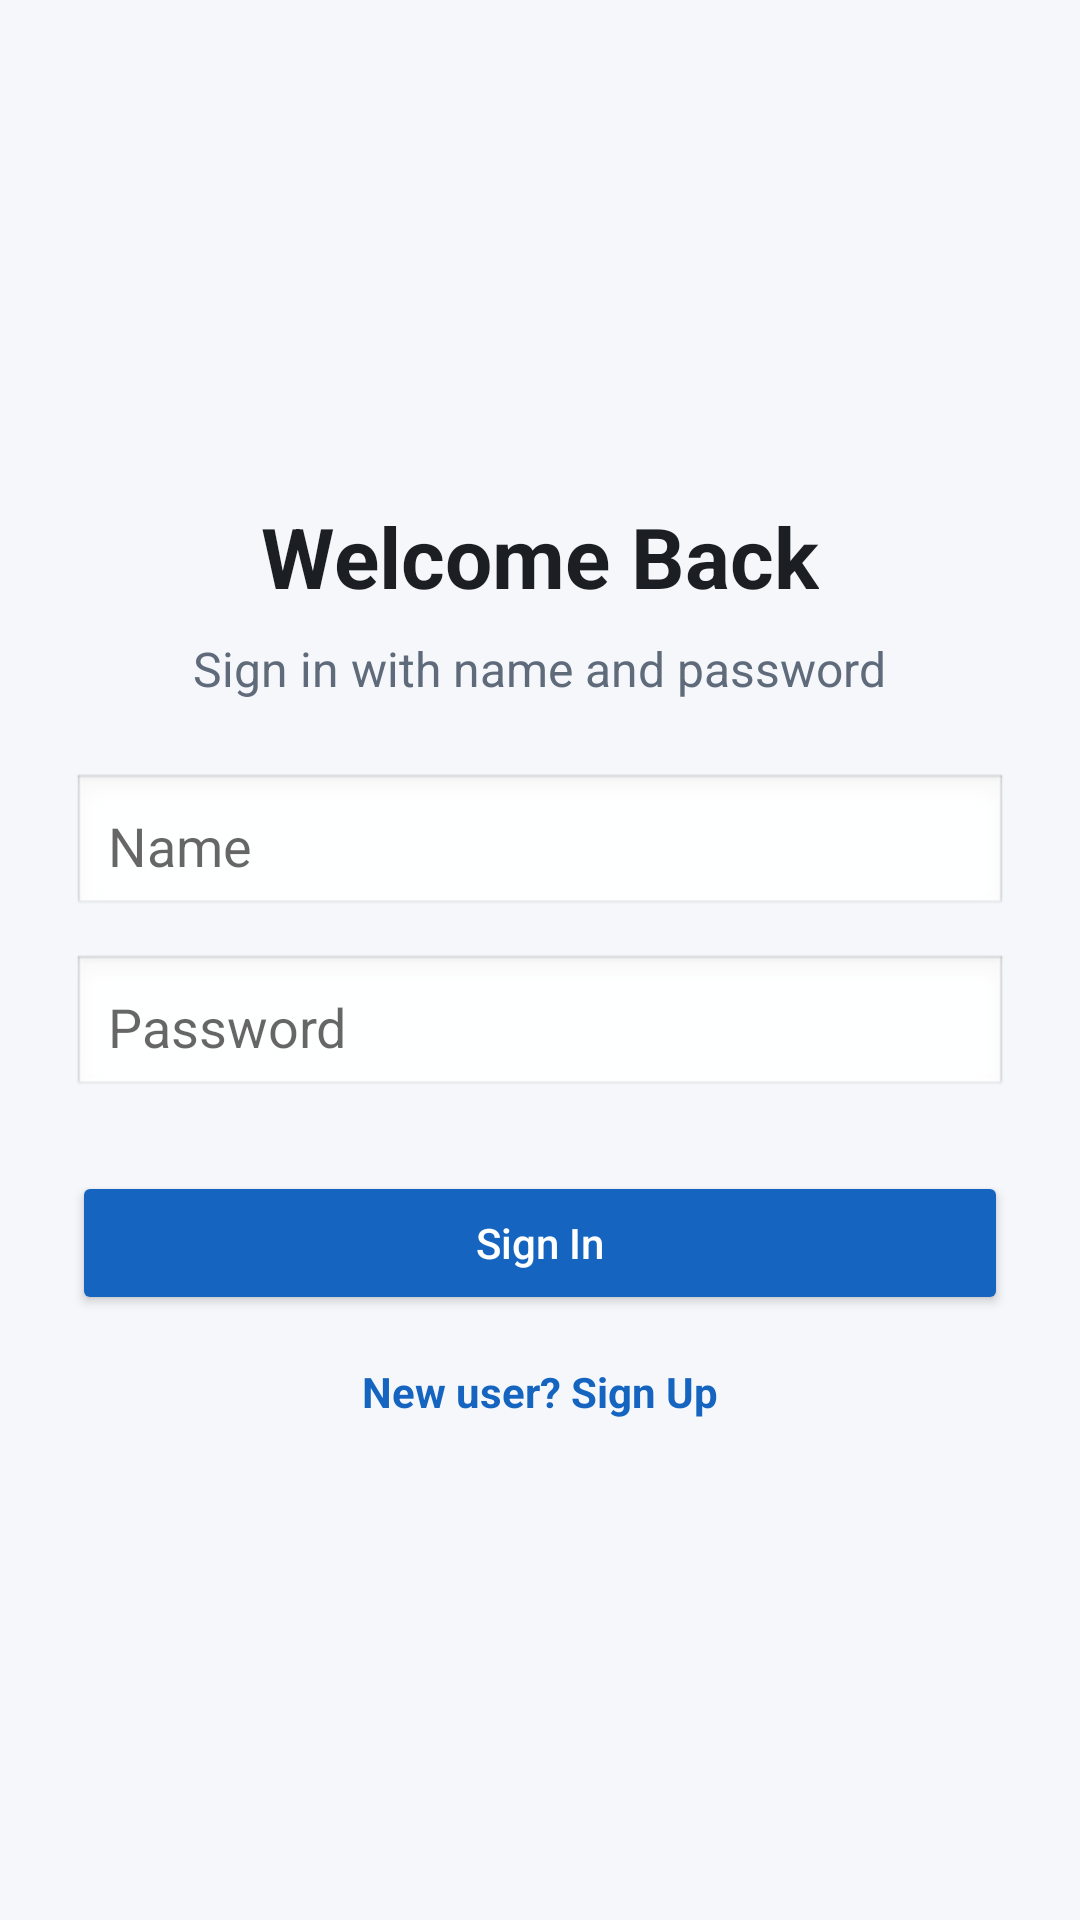

Layout XML and referenced resources for this Android screen:
<!-- AndroidManifest.xml: application theme Theme.SimpleAuthApp -->
<!-- res/layout/activity_sign_in.xml -->
<?xml version="1.0" encoding="utf-8"?>
<LinearLayout xmlns:android="http://schemas.android.com/apk/res/android"
    xmlns:tools="http://schemas.android.com/tools"
    android:layout_width="match_parent"
    android:layout_height="match_parent"
    android:background="@color/background"
    android:gravity="center"
    android:orientation="vertical"
    android:padding="24dp"
    tools:context=".SignInActivity">

    <TextView
        android:layout_width="wrap_content"
        android:layout_height="wrap_content"
        android:text="Welcome Back"
        android:textColor="@color/text_primary"
        android:textSize="28sp"
        android:textStyle="bold" />

    <TextView
        android:layout_width="wrap_content"
        android:layout_height="wrap_content"
        android:layout_marginTop="8dp"
        android:text="Sign in with name and password"
        android:textColor="@color/text_secondary"
        android:textSize="16sp" />

    <EditText
        android:id="@+id/etSignInName"
        android:layout_width="match_parent"
        android:layout_height="wrap_content"
        android:layout_marginTop="24dp"
        android:background="@android:drawable/edit_text"
        android:hint="Name"
        android:inputType="textPersonName"
        android:minHeight="48dp"
        android:padding="12dp" />

    <EditText
        android:id="@+id/etSignInPassword"
        android:layout_width="match_parent"
        android:layout_height="wrap_content"
        android:layout_marginTop="12dp"
        android:background="@android:drawable/edit_text"
        android:hint="Password"
        android:inputType="textPassword"
        android:minHeight="48dp"
        android:padding="12dp" />

    <Button
        android:id="@+id/btnSignIn"
        android:layout_width="match_parent"
        android:layout_height="wrap_content"
        android:layout_marginTop="24dp"
        android:backgroundTint="@color/primary"
        android:text="Sign In"
        android:textAllCaps="false"
        android:textColor="@android:color/white" />

    <TextView
        android:id="@+id/tvGoToSignUp"
        android:layout_width="wrap_content"
        android:layout_height="wrap_content"
        android:layout_marginTop="16dp"
        android:text="New user? Sign Up"
        android:textColor="@color/primary"
        android:textStyle="bold" />

</LinearLayout>
<!-- resources referenced by this layout -->
<resources>
  <color name="background">#F5F7FB</color>
  <color name="primary">#1565C0</color>
  <color name="text_primary">#1B1F24</color>
  <color name="text_secondary">#5F6B7A</color>
  <style name="Theme.SimpleAuthApp" parent="Theme.MaterialComponents.DayNight.NoActionBar">
          <item name="colorPrimary">@color/primary</item>
          <item name="colorPrimaryVariant">@color/primary_dark</item>
          <item name="colorOnPrimary">@color/white</item>
          <item name="android:statusBarColor" tools:targetApi="l">@color/primary_dark</item>
      </style>
  <color name="primary_dark">#003C8F</color>
  <color name="white">#FFFFFF</color>
</resources>
